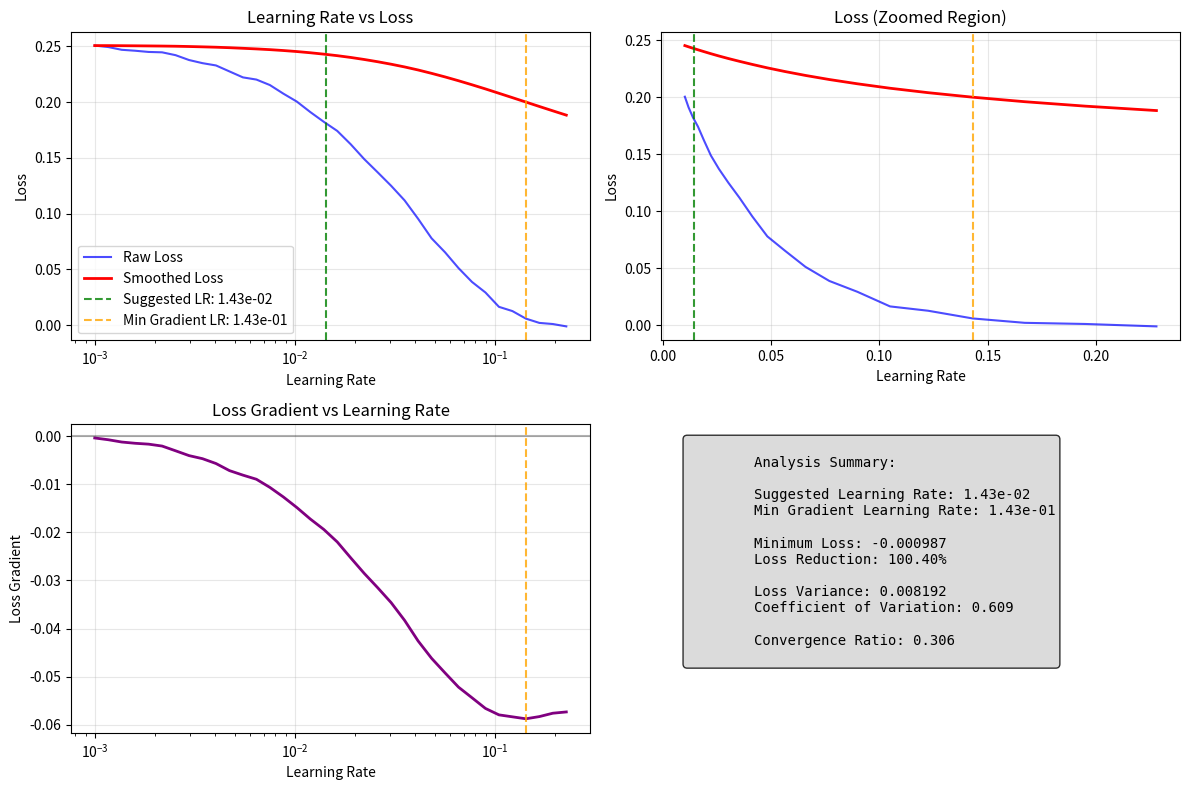

Here is the Python script that generated this plot:
"""
Learning Rate Finder for Hyperparameter Tuning
===============================================

Automated learning rate range testing to find optimal learning rate
ranges before full training. This technique helps identify good learning
rate ranges by monitoring loss behavior during short training runs with
exponentially increasing learning rates.

References
----------
- Smith, L. N. (2017). "Cyclical Learning Rates for Training Neural Networks."
  IEEE Winter Conference on Applications of Computer Vision (WACV).
- Smith, L. N. (2018). "A disciplined approach to neural network hyper-parameters:
  Part 1 -- learning rate, batch size, momentum, and weight decay." arXiv preprint.

Author
------
Deep Learning Reference Hub

License
-------
MIT License

Notes
-----
The learning rate finder is particularly useful for:
1. Finding the maximum usable learning rate
2. Identifying learning rate ranges for cyclical learning rate schedules
3. Detecting when the learning rate is too high (loss divergence)
4. Setting appropriate learning rates for different optimizers
"""

import numpy as np
import matplotlib.pyplot as plt
from typing import Dict, Tuple, Callable, Optional, Any
from dataclasses import dataclass
from abc import ABC, abstractmethod


@dataclass
class LearningRateFinderResult:
    """
    Container for learning rate finder results.
    
    Attributes
    ----------
    learning_rates : np.ndarray
        Array of learning rates tested
    losses : np.ndarray
        Corresponding loss values
    smoothed_losses : np.ndarray
        Smoothed loss values for trend analysis
    suggested_lr : float
        Suggested learning rate based on analysis
    min_gradient_lr : float
        Learning rate with steepest loss decrease
    analysis : dict
        Additional analysis metrics and diagnostics
    """
    learning_rates: np.ndarray
    losses: np.ndarray
    smoothed_losses: np.ndarray
    suggested_lr: float
    min_gradient_lr: float
    analysis: Dict[str, Any]


class BaseTrainer(ABC):
    """
    Abstract base class for training interface.
    
    Defines the interface that training functions must implement
    to work with the learning rate finder.
    """
    
    @abstractmethod
    def train_batch(self, learning_rate: float) -> float:
        """
        Train one batch with given learning rate and return loss.
        
        Parameters
        ----------
        learning_rate : float
            Learning rate to use for this batch
            
        Returns
        -------
        float
            Loss value after training step
        """
        pass
    
    @abstractmethod
    def reset_model(self) -> None:
        """Reset model to initial state."""
        pass


class FunctionTrainer(BaseTrainer):
    """
    Trainer wrapper for function-based training.
    
    Wraps user-provided training and reset functions to conform
    to the BaseTrainer interface.
    
    Parameters
    ----------
    train_function : callable
        Function that takes learning_rate and returns loss
    reset_function : callable
        Function to reset model state
    """
    
    def __init__(self, train_function: Callable[[float], float],
                 reset_function: Callable[[], None]):
        self.train_function = train_function
        self.reset_function = reset_function
    
    def train_batch(self, learning_rate: float) -> float:
        """Train one batch with given learning rate."""
        return self.train_function(learning_rate)
    
    def reset_model(self) -> None:
        """Reset model to initial state."""
        self.reset_function()


class LearningRateFinder:
    """
    Learning Rate Finder for optimal learning rate discovery.
    
    Implements the learning rate range test by training with exponentially
    increasing learning rates and analyzing the loss curve to suggest
    optimal learning rate ranges.
    
    Parameters
    ----------
    trainer : BaseTrainer
        Training interface object
    min_lr : float, default=1e-7
        Minimum learning rate to test
    max_lr : float, default=10.0
        Maximum learning rate to test
    num_iterations : int, default=100
        Number of iterations to run the test
    step_mode : str, default='exp'
        How to step learning rate ('exp' for exponential, 'linear' for linear)
    smooth_beta : float, default=0.98
        Smoothing factor for loss smoothing (exponential moving average)
    divergence_threshold : float, default=4.0
        Stop if loss > divergence_threshold * min_loss
    """
    
    def __init__(self, 
                 trainer: BaseTrainer,
                 min_lr: float = 1e-7,
                 max_lr: float = 10.0,
                 num_iterations: int = 100,
                 step_mode: str = 'exp',
                 smooth_beta: float = 0.98,
                 divergence_threshold: float = 4.0):
        
        self.trainer = trainer
        self.min_lr = min_lr
        self.max_lr = max_lr
        self.num_iterations = num_iterations
        self.step_mode = step_mode.lower()
        self.smooth_beta = smooth_beta
        self.divergence_threshold = divergence_threshold
        
        # Validate parameters
        if min_lr >= max_lr:
            raise ValueError("min_lr must be less than max_lr")
        if not 0 < smooth_beta < 1:
            raise ValueError("smooth_beta must be between 0 and 1")
        if step_mode not in ['exp', 'linear']:
            raise ValueError("step_mode must be 'exp' or 'linear'")
    
    def _generate_learning_rates(self) -> np.ndarray:
        """
        Generate learning rate schedule.
        
        Returns
        -------
        np.ndarray
            Array of learning rates to test
        """
        if self.step_mode == 'exp':
            return np.logspace(np.log10(self.min_lr), np.log10(self.max_lr), 
                             self.num_iterations)
        else:
            return np.linspace(self.min_lr, self.max_lr, self.num_iterations)
    
    def _smooth_losses(self, losses: np.ndarray) -> np.ndarray:
        """
        Apply exponential smoothing to losses.
        
        Parameters
        ----------
        losses : np.ndarray
            Raw loss values
            
        Returns
        -------
        np.ndarray
            Smoothed loss values
        """
        smoothed = np.zeros_like(losses)
        smoothed[0] = losses[0]
        
        for i in range(1, len(losses)):
            smoothed[i] = (self.smooth_beta * smoothed[i-1] + 
                          (1 - self.smooth_beta) * losses[i])
        
        return smoothed
    
    def _detect_divergence(
            self,
            losses: np.ndarray,
            iteration: int
        ) -> bool:
        """
        Detect if training has diverged.
        
        Parameters
        ----------
        losses : np.ndarray
            Loss values so far
        iteration : int
            Current iteration
            
        Returns
        -------
        bool
            True if divergence detected
        """
        if iteration < 10:  # Need some history
            return False
        
        min_loss = np.min(losses[:iteration+1])
        current_loss = losses[iteration]
        
        return current_loss > self.divergence_threshold * min_loss
    
    def _analyze_results(
            self,
            learning_rates: np.ndarray,
            losses: np.ndarray,
            smoothed_losses: np.ndarray
        ) -> Dict[str, Any]:
        """
        Analyze learning rate finder results.
        
        Parameters
        ----------
        learning_rates : np.ndarray
            Learning rates tested
        losses : np.ndarray
            Raw loss values
        smoothed_losses : np.ndarray
            Smoothed loss values
            
        Returns
        -------
        dict
            Analysis results and metrics
        """
        analysis = {}
        
        analysis['min_loss'] = float(np.min(losses))
        analysis['max_loss'] = float(np.max(losses))
        analysis['min_loss_lr'] = float(learning_rates[np.argmin(losses)])
        
        gradients = np.gradient(smoothed_losses, np.log10(learning_rates))
        min_gradient_idx = np.argmin(gradients)
        analysis['min_gradient_lr'] = float(learning_rates[min_gradient_idx])
        analysis['min_gradient'] = float(gradients[min_gradient_idx])
        
        suggested_lr = analysis['min_gradient_lr'] / 10
        analysis['suggested_lr'] = float(suggested_lr)
        
        if len(losses) > 10:
            initial_loss = np.mean(losses[:5])
            min_loss = analysis['min_loss']
            analysis['loss_reduction_ratio'] = (initial_loss - min_loss) / initial_loss
        else:
            analysis['loss_reduction_ratio'] = 0.0
        
        loss_variance = np.var(losses)
        analysis['loss_variance'] = float(loss_variance)
        analysis['coefficient_of_variation'] = float(np.sqrt(loss_variance) / np.mean(losses))
        
        if len(losses) > 20:
            first_half_mean = np.mean(losses[:len(losses)//2])
            second_half_mean = np.mean(losses[len(losses)//2:])
            analysis['convergence_ratio'] = second_half_mean / first_half_mean
        else:
            analysis['convergence_ratio'] = 1.0
        
        return analysis
    
    def find(self, verbose: bool = True) -> LearningRateFinderResult:
        """
        Run learning rate finder.
        
        Parameters
        ----------
        verbose : bool, default=True
            Whether to print progress information
            
        Returns
        -------
        LearningRateFinderResult
            Results of the learning rate finder
        """
        if verbose:
            print("Starting Learning Rate Finder...")
            print(f"Learning rate range: {self.min_lr:.2e} to {self.max_lr:.2e}")
            print(f"Number of iterations: {self.num_iterations}")
            print(f"Step mode: {self.step_mode}")
        
        learning_rates = self._generate_learning_rates()
        losses = []
        
        self.trainer.reset_model()
        
        for i, lr in enumerate(learning_rates):
            try:
                loss = self.trainer.train_batch(lr)
                
                if np.isnan(loss) or np.isinf(loss):
                    if verbose:
                        print(f"Iteration {i+1}: Learning rate {lr:.2e} - Invalid loss (nan/inf)")
                    break
                
                losses.append(float(loss))
                
                if self._detect_divergence(np.array(losses), i):
                    if verbose:
                        print(f"Iteration {i+1}: Learning rate {lr:.2e} - Training diverged")
                    break
                
                if verbose and (i + 1) % max(1, self.num_iterations // 10) == 0:
                    print(f"Iteration {i+1}/{self.num_iterations}: LR = {lr:.2e}, Loss = {loss:.6f}")
                    
            except Exception as e:
                if verbose:
                    print(f"Iteration {i+1}: Learning rate {lr:.2e} - Training failed: {e}")
                break
        
        if len(losses) < 5:
            raise RuntimeError("Learning rate finder failed - insufficient valid loss values")
        
        learning_rates = learning_rates[:len(losses)]
        losses = np.array(losses)
        
        smoothed_losses = self._smooth_losses(losses)
        
        analysis = self._analyze_results(learning_rates, losses, smoothed_losses)
        
        if verbose:
            print(f"\nLearning Rate Finder completed!")
            print(f"Suggested learning rate: {analysis['suggested_lr']:.2e}")
            print(f"Learning rate with steepest gradient: {analysis['min_gradient_lr']:.2e}")
            print(f"Minimum loss: {analysis['min_loss']:.6f}")
            print(f"Loss reduction ratio: {analysis['loss_reduction_ratio']:.2%}")
        
        return LearningRateFinderResult(
            learning_rates=learning_rates,
            losses=losses,
            smoothed_losses=smoothed_losses,
            suggested_lr=analysis['suggested_lr'],
            min_gradient_lr=analysis['min_gradient_lr'],
            analysis=analysis
        )
    
    def plot_results(
            self,
            result: LearningRateFinderResult,
            figsize: Tuple[int, int] = (12, 8),
            save_path: Optional[str] = None
        ) -> None:
        """
        Plot learning rate finder results.
        
        Parameters
        ----------
        result : LearningRateFinderResult
            Results from learning rate finder
        figsize : tuple, default=(12, 8)
            Figure size for the plot
        save_path : str, optional
            Path to save the plot
        """
        fig, ((ax1, ax2), (ax3, ax4)) = plt.subplots(2, 2, figsize=figsize)
        
        # Plot 1: Learning rate vs Loss (log scale)
        ax1.semilogx(result.learning_rates, result.losses,
                     'b-', alpha=0.7, label='Raw Loss')
        ax1.semilogx(result.learning_rates, result.smoothed_losses,
                     'r-', linewidth=2, label='Smoothed Loss')
        ax1.axvline(result.suggested_lr, color='green', linestyle='--',
                    alpha=0.8, label=f'Suggested LR: {result.suggested_lr:.2e}')
        ax1.axvline(result.min_gradient_lr, color='orange', linestyle='--',
                    alpha=0.8, label=f'Min Gradient LR: {result.min_gradient_lr:.2e}')
        ax1.set_xlabel('Learning Rate')
        ax1.set_ylabel('Loss')
        ax1.set_title('Learning Rate vs Loss')
        ax1.legend()
        ax1.grid(True, alpha=0.3)
        
        # Plot 2: Learning rate vs Loss (linear scale, zoomed)
        # Focus on the interesting region around minimum
        min_loss_idx = np.argmin(result.smoothed_losses)
        start_idx = max(0, min_loss_idx - 20)
        end_idx = min(len(result.learning_rates), min_loss_idx + 20)
        
        ax2.plot(result.learning_rates[start_idx:end_idx],
                 result.losses[start_idx:end_idx], 'b-', alpha=0.7)
        ax2.plot(result.learning_rates[start_idx:end_idx],
                 result.smoothed_losses[start_idx:end_idx], 'r-', linewidth=2)
        ax2.axvline(result.suggested_lr, color='green', linestyle='--', alpha=0.8)
        ax2.axvline(result.min_gradient_lr, color='orange', linestyle='--', alpha=0.8)
        ax2.set_xlabel('Learning Rate')
        ax2.set_ylabel('Loss')
        ax2.set_title('Loss (Zoomed Region)')
        ax2.grid(True, alpha=0.3)
        
        # Plot 3: Loss gradient
        gradients = np.gradient(result.smoothed_losses, np.log10(result.learning_rates))
        ax3.semilogx(result.learning_rates, gradients, 'purple', linewidth=2)
        ax3.axvline(result.min_gradient_lr, color='orange', linestyle='--', alpha=0.8)
        ax3.axhline(0, color='black', linestyle='-', alpha=0.3)
        ax3.set_xlabel('Learning Rate')
        ax3.set_ylabel('Loss Gradient')
        ax3.set_title('Loss Gradient vs Learning Rate')
        ax3.grid(True, alpha=0.3)
        
        # Plot 4: Statistics summary
        ax4.axis('off')
        stats_text = f"""
        Analysis Summary:
        
        Suggested Learning Rate: {result.suggested_lr:.2e}
        Min Gradient Learning Rate: {result.min_gradient_lr:.2e}
        
        Minimum Loss: {result.analysis['min_loss']:.6f}
        Loss Reduction: {result.analysis['loss_reduction_ratio']:.2%}
        
        Loss Variance: {result.analysis['loss_variance']:.6f}
        Coefficient of Variation: {result.analysis['coefficient_of_variation']:.3f}
        
        Convergence Ratio: {result.analysis['convergence_ratio']:.3f}
        """
        ax4.text(0.05, 0.95, stats_text, transform=ax4.transAxes, fontsize=10,
                verticalalignment='top', fontfamily='monospace',
                bbox=dict(boxstyle='round', facecolor='lightgray', alpha=0.8))
        
        plt.tight_layout()
        
        if save_path:
            plt.savefig(save_path, dpi=300, bbox_inches='tight')
            print(f"Plot saved to {save_path}")
        
        plt.show()


def find_learning_rate(train_function: Callable[[float], float],
                      reset_function: Callable[[], None],
                      min_lr: float = 1e-7,
                      max_lr: float = 10.0,
                      num_iterations: int = 100,
                      step_mode: str = 'exp',
                      smooth_beta: float = 0.98,
                      verbose: bool = True,
                      plot: bool = True) -> LearningRateFinderResult:
    """
    Convenience function to find optimal learning rate.
    
    Parameters
    ----------
    train_function : callable
        Function that takes learning_rate (float) and returns loss (float)
    reset_function : callable
        Function to reset model to initial state
    min_lr : float, default=1e-7
        Minimum learning rate to test
    max_lr : float, default=10.0
        Maximum learning rate to test
    num_iterations : int, default=100
        Number of iterations for the test
    step_mode : str, default='exp'
        Learning rate stepping mode ('exp' or 'linear')
    smooth_beta : float, default=0.98
        Smoothing factor for loss curves
    verbose : bool, default=True
        Whether to print progress
    plot : bool, default=True
        Whether to plot results
        
    Returns
    -------
    LearningRateFinderResult
        Results including suggested learning rate
        
    Examples
    --------
    >>> # Example with simple quadratic loss
    >>> def train_step(lr):
    ...     # Simulate one training step
    ...     current_w = getattr(train_step, 'w', 1.0)  # Get current weight
    ...     target_w = 0.5  # Target weight
    ...     loss = (current_w - target_w) ** 2
    ...     
    ...     # Gradient descent update
    ...     gradient = 2 * (current_w - target_w)
    ...     train_step.w = current_w - lr * gradient
    ...     
    ...     return loss + np.random.normal(0, 0.01)  # Add noise
    >>> 
    >>> def reset_model():
    ...     train_step.w = 1.0  # Reset to initial weight
    >>> 
    >>> result = find_learning_rate(train_step, reset_model, 
    ...                           min_lr=1e-4, max_lr=1.0, num_iterations=50)
    >>> print(f"Suggested learning rate: {result.suggested_lr}")
    """
    trainer = FunctionTrainer(train_function, reset_function)
    
    finder = LearningRateFinder(
        trainer=trainer,
        min_lr=min_lr,
        max_lr=max_lr,
        num_iterations=num_iterations,
        step_mode=step_mode,
        smooth_beta=smooth_beta
    )
    
    result = finder.find(verbose=verbose)
    
    if plot:
        finder.plot_results(result)
    
    return result


def suggest_learning_rate_schedule(result: LearningRateFinderResult, 
                                 schedule_type: str = 'onecycle') -> Dict[str, Any]:
    """
    Suggest learning rate schedule based on finder results.
    
    Parameters
    ----------
    result : LearningRateFinderResult
        Results from learning rate finder
    schedule_type : str, default='onecycle'
        Type of schedule to suggest ('onecycle', 'cyclic', 'cosine', 'step')
        
    Returns
    -------
    dict
        Suggested schedule parameters
    """
    max_lr = result.min_gradient_lr
    base_lr = result.suggested_lr
    
    if schedule_type == 'onecycle':
        return {
            'schedule_type': 'onecycle',
            'max_lr': max_lr,
            'base_lr': base_lr,
            'pct_start': 0.3,  # 30% warmup
            'final_div_factor': 1e4,  # Final LR = max_lr / final_div_factor
            'description': 'One-cycle policy with warmup and annealing'
        }
    
    elif schedule_type == 'cyclic':
        return {
            'schedule_type': 'cyclic',
            'base_lr': base_lr,
            'max_lr': max_lr,
            'step_size_up': 2000,  # Steps to increase from base to max
            'mode': 'triangular2',  # Decreasing amplitude
            'description': 'Cyclical learning rate with triangular policy'
        }
    
    elif schedule_type == 'cosine':
        return {
            'schedule_type': 'cosine',
            'initial_lr': max_lr,
            'min_lr': base_lr,
            'T_max': 10,  # Period of cosine annealing
            'description': 'Cosine annealing with restarts'
        }
    
    elif schedule_type == 'step':
        return {
            'schedule_type': 'step',
            'initial_lr': max_lr / 3,  # Conservative start
            'step_size': 10,  # Epochs between reductions
            'gamma': 0.5,  # Multiplication factor
            'description': 'Step decay schedule'
        }
    
    else:
        raise ValueError(f"Unknown schedule type: {schedule_type}")


if __name__ == "__main__":
    # Example 1: Simple quadratic optimization
    print("Example 1: Simple Quadratic Function")
    print("Optimizing f(w) = (w - 0.5)^2 with gradient descent")
    
    def quadratic_train_step(lr):
        """Simulate one training step on quadratic function."""
        current_w = getattr(quadratic_train_step, 'w', 1.0)
        target_w = 0.5
        
        loss = (current_w - target_w) ** 2
        gradient = 2 * (current_w - target_w)
        
        quadratic_train_step.w = current_w - lr * gradient
        
        # Add some noise to simulate realistic training
        return loss + np.random.normal(0, 0.001)
    
    def reset_quadratic():
        """Reset model to initial state."""
        quadratic_train_step.w = 1.0
    
    result1 = find_learning_rate(
        train_function=quadratic_train_step,
        reset_function=reset_quadratic,
        min_lr=1e-3,
        max_lr=2.0,
        num_iterations=50,
        verbose=True,
        plot=True
    )
    
    print(f"Suggested learning rate: {result1.suggested_lr:.4f}")
    print(f"Learning rate with steepest gradient: {result1.min_gradient_lr:.4f}")
    
    # Example 2: Neural network simulation
    print("\n" + "="*60)
    print("Example 2: Simulated Neural Network Training")
    
    class SimulatedNN:
        """Simulated neural network for demonstration."""
        
        def __init__(self):
            self.reset()
        
        def reset(self):
            """Reset network to initial state."""
            self.weights = np.random.normal(0, 1, 10)  # 10 random weights
            self.momentum = np.zeros_like(self.weights)
            self.step_count = 0
        
        def train_step(self, learning_rate):
            """Simulate one training step."""
            self.step_count += 1
            
            # Simulate loss function with multiple minima
            base_loss = 2.0 * np.exp(-self.step_count / 20)
            
            # Learning rate effects
            if learning_rate < 1e-5:
                lr_penalty = 0.5  # Too small - slow convergence
            elif learning_rate > 0.1:
                lr_penalty = (learning_rate - 0.1) * 10  # Too large - instability
            else:
                lr_penalty = 0.0
            
            gradients = np.random.normal(0, 0.1, len(self.weights))
            self.weights -= learning_rate * gradients
            
            # Total loss with noise
            loss = base_loss + lr_penalty + np.random.normal(0, 0.01)
            return max(loss, 0.001)
    
    sim_nn = SimulatedNN()
    
    result2 = find_learning_rate(
        train_function=sim_nn.train_step,
        reset_function=sim_nn.reset,
        min_lr=1e-6,
        max_lr=1.0,
        num_iterations=80,
        verbose=True,
        plot=False
    )
    
    print(f"Suggested learning rate: {result2.suggested_lr:.2e}")
    print(f"Learning rate with steepest gradient: {result2.min_gradient_lr:.2e}")
    
    print("\nSuggested Learning Rate Schedules:")
    for schedule_type in ['onecycle', 'cyclic', 'cosine', 'step']:
        schedule = suggest_learning_rate_schedule(result2, schedule_type)
        print(f"\n{schedule_type.upper()}:")
        print(f"  Description: {schedule['description']}")
        for key, value in schedule.items():
            if key != 'description':
                if isinstance(value, float):
                    print(f"  {key}: {value:.2e}")
                else:
                    print(f"  {key}: {value}")
    
    # Example 3: Advanced analysis
    print("\n" + "="*60)
    print("Example 3: Advanced Analysis")
    
    step_modes = ['exp', 'linear']
    results = {}
    
    for mode in step_modes:
        sim_nn.reset()
        result = find_learning_rate(
            train_function=sim_nn.train_step,
            reset_function=sim_nn.reset,
            min_lr=1e-5,
            max_lr=0.5,
            num_iterations=60,
            step_mode=mode,
            verbose=False,
            plot=False
        )
        results[mode] = result
        print(f"\n{mode.upper()} stepping mode:")
        print(f"  Suggested LR: {result.suggested_lr:.2e}")
        print(f"  Min gradient LR: {result.min_gradient_lr:.2e}")
        print(f"  Loss reduction: {result.analysis['loss_reduction_ratio']:.2%}")
        print(f"  Coefficient of variation: {result.analysis['coefficient_of_variation']:.3f}")
    
    print(f"\nComparison:")
    exp_result = results['exp']
    lin_result = results['linear']
    print(f"  Exponential stepping found LR: {exp_result.suggested_lr:.2e}")
    print(f"  Linear stepping found LR: {lin_result.suggested_lr:.2e}")
    difference = abs(exp_result.suggested_lr - lin_result.suggested_lr) / exp_result.suggested_lr
    print(f"  Difference: {difference:.1%}")

    print("\nLearning Rate Finder examples completed!")
    print("In practice, use plot=True to visualize the results.")